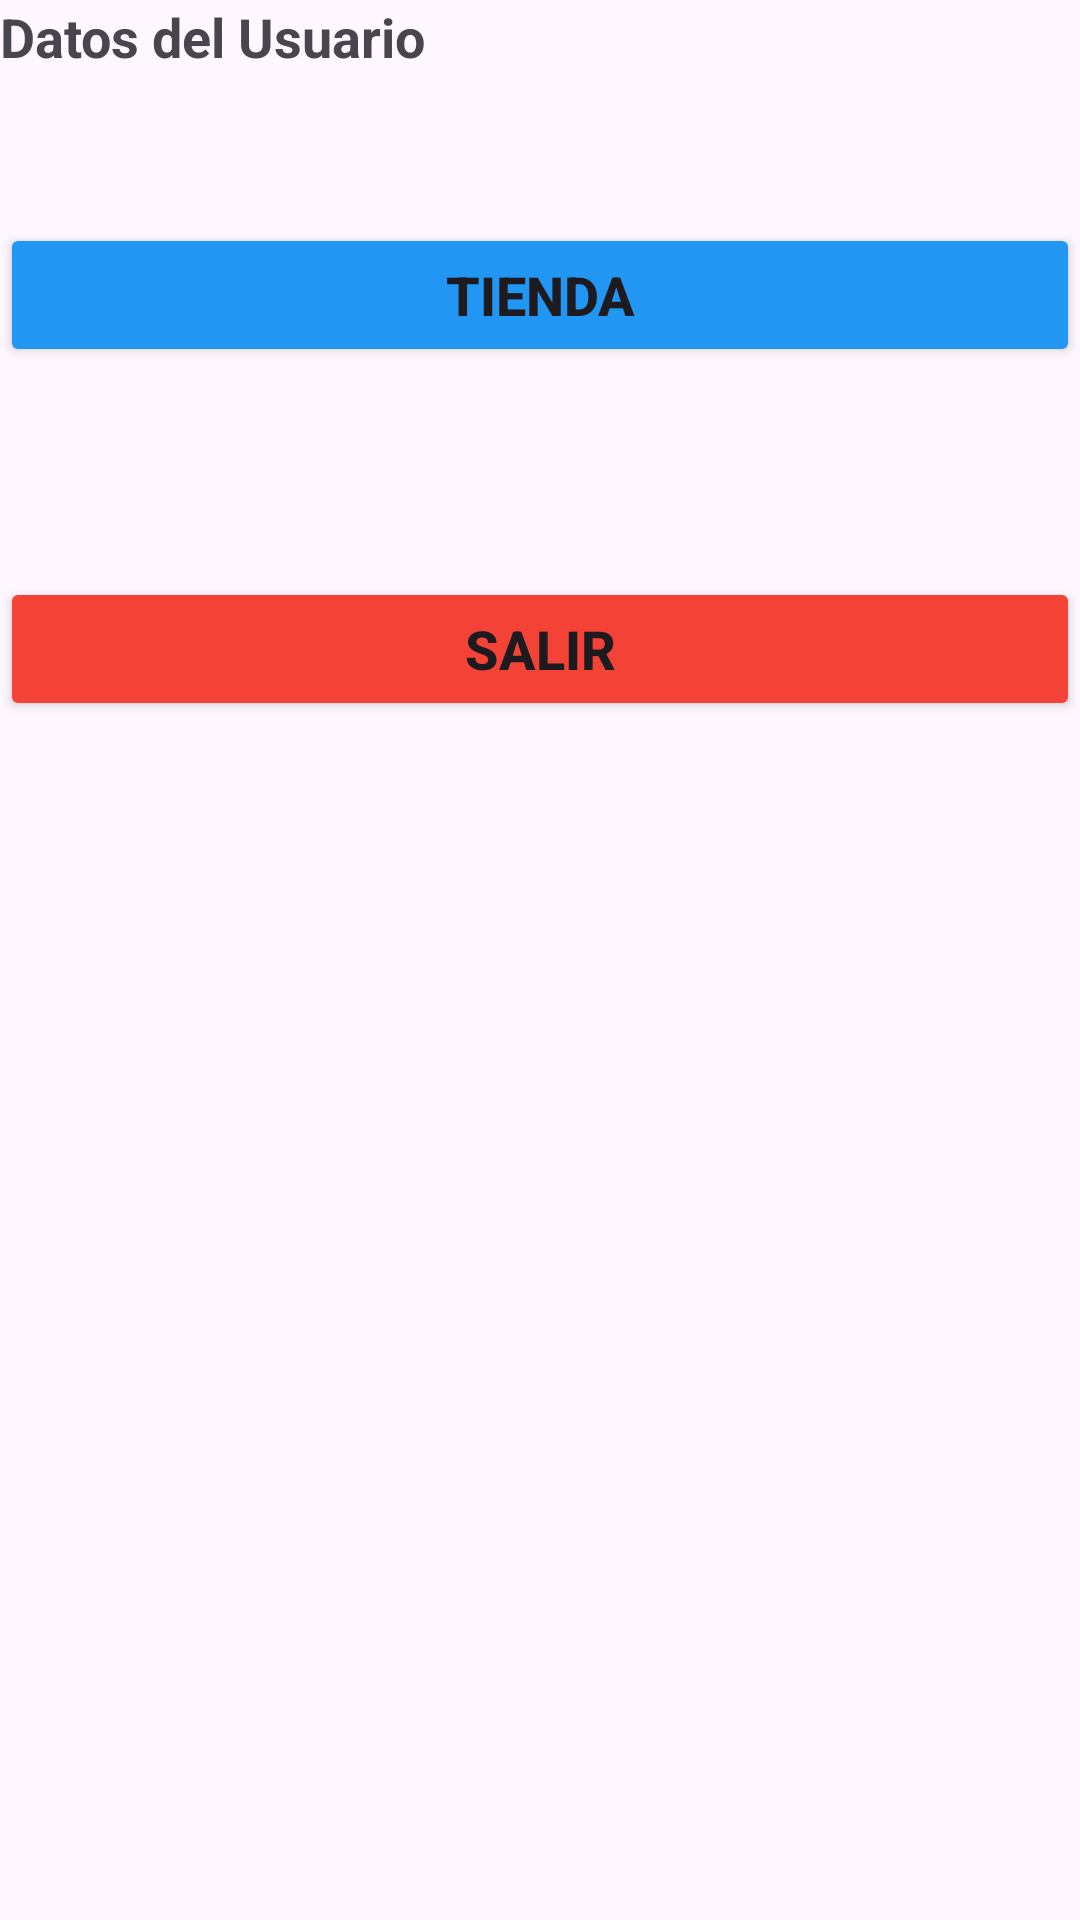

Android layout source for this screen:
<!-- AndroidManifest.xml: application theme Theme.E401_2024 -->
<!-- res/layout/activity_menu.xml -->
<?xml version="1.0" encoding="utf-8"?>
<ScrollView
    xmlns:android="http://schemas.android.com/apk/res/android"
    xmlns:app="http://schemas.android.com/apk/res-auto"
    xmlns:tools="http://schemas.android.com/tools"
    android:id="@+id/main"
    android:layout_width="match_parent"
    android:layout_height="match_parent"
    android:layout_margin="20dp"
    tools:context=".Menu">

    <LinearLayout
        android:layout_width="match_parent"
        android:layout_height="wrap_content"
        android:orientation="vertical">

        <TextView
            android:id="@+id/txtUsuario"
            android:layout_width="match_parent"
            android:layout_height="wrap_content"
            android:text="@string/texto13"
            android:textSize="18dp"
            android:textStyle="bold"/>

        <Button
            android:id="@+id/btnTienda"
            android:layout_width="match_parent"
            android:layout_height="wrap_content"
            android:layout_marginTop="50dp"
            android:backgroundTint="#2196F3"
            android:text="@string/texto14"
            android:textAllCaps="true"
            android:textSize="18dp"
            android:textStyle="bold"/>

        <Button
            android:id="@+id/btnSalir_Menu"
            android:layout_width="match_parent"
            android:layout_height="wrap_content"
            android:layout_marginTop="70dp"
            android:backgroundTint="#F44336"
            android:text="@string/texto15"
            android:textAllCaps="true"
            android:textSize="18dp"
            android:textStyle="bold"/>
    </LinearLayout>
</ScrollView>
<!-- resources referenced by this layout -->
<resources>
  <string name="texto13">Datos del Usuario</string>
  <string name="texto14">Tienda</string>
  <string name="texto15">Salir</string>
  <style name="Theme.E401_2024" parent="Base.Theme.E401_2024" />
  <style name="Base.Theme.E401_2024" parent="Theme.Material3.DayNight.NoActionBar">
          
          
      </style>
</resources>
